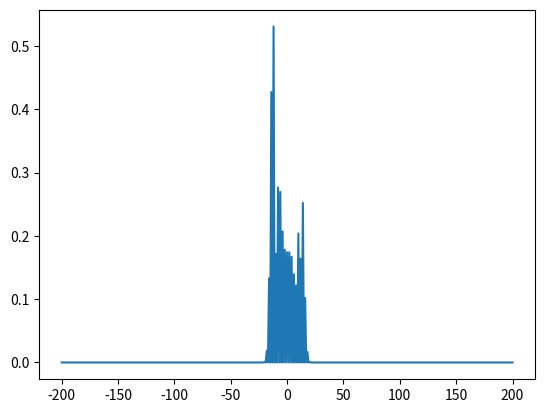

This figure's Python source:
from numpy import empty,arange,array,dot,zeros,copy
from numpy.linalg import norm
from math import sqrt
import matplotlib.pyplot as plt 
import matplotlib.animation as animation
import time
start=time.time()



T=20
L=200

spin_u=array([1,0])
spin_d=array([0,1])

psi_p=zeros((2*L+1),float)
psi_s=zeros((2*L+1,2),float)

psi_p[L]=1
psi_s[L]=spin_d


C=array([[1,1],
         [1,-1]],float)/sqrt(2)

def qw(psi_p,psi_s,T):
    psi_p1=copy(psi_p)
    psi_p2=zeros((2*L+1),float)
    psi_s1=copy(psi_s)
    psi_s2=zeros((2*L+1,2),float)
    
    for t in range(T):
        for i in range(1,2*L):

            if psi_p1[i]==1:
                psi_s1[i]=dot(C,psi_s1[i])          #Coin operator

        for i in range(1,2*L):
            
            if psi_p1[i]==1:
            
                if psi_s1[i][0]!=0:
                    psi_s2[i+1][0]+=psi_s1[i][0]
                    psi_p2[i+1]=1
        
                if psi_s1[i][1]!=0:
                    psi_s2[i-1][1]+=psi_s1[i][1]
                    psi_p2[i-1]=1
                
        psi_p1=psi_p2
        psi_s1=psi_s2
        psi_p2=zeros((2*L+1),float)
        psi_s2=zeros((2*L+1,2),float)
    
    return psi_s1
    
    
test=qw(psi_p,psi_s,20)    
prob=empty(2*L+1)
pos=empty(2*L+1)
for i in range(2*L+1):
    pos[i]=i-L
    prob[i]=norm(test[i])

plt.plot(pos,prob)

#ANIMATION
'''
fig = plt.figure() 
ax = plt.axes(xlim=(-L,L), ylim=(-0.1, 1)) 
x = pos
line, = ax.plot(pos,prob)
h=1e-18      #timestep

def init():  
    line.set_ydata([] * len(x))
    return line,

def animate(i):
    line.set_ydata(prob) 
    return line,

ani = animation.FuncAnimation(
    fig, animate, init_func=init, interval=1, blit=True)

plt.show()
'''
end = time.time()
print('The code executed in', "%.4f" % (end - start)+'s.')
